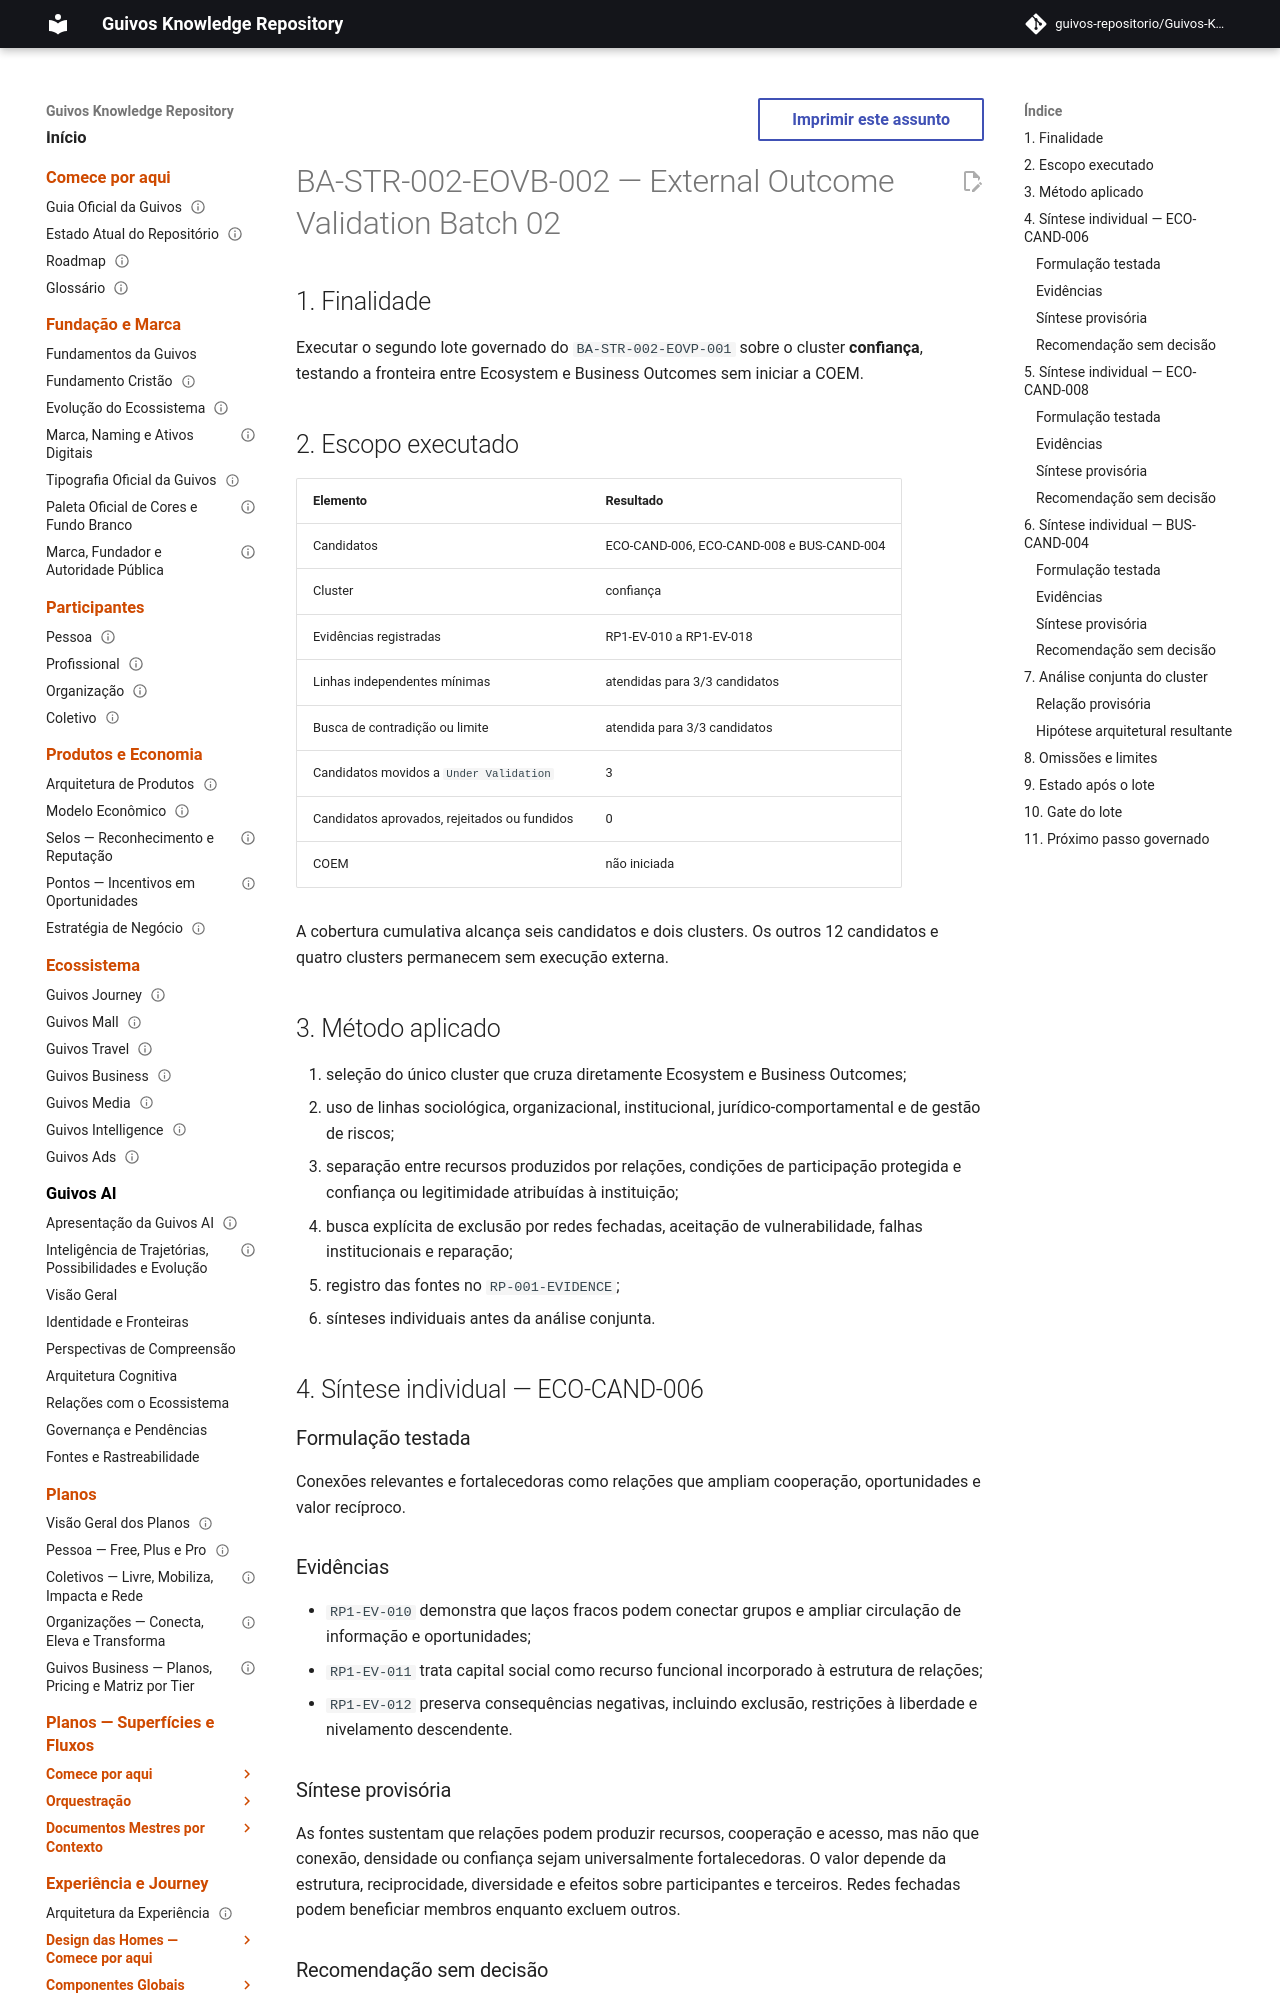

repository: guivos-repositorio/Guivos-Knowledge-Repository · page: business-architecture/strategy/outcome-validation-batch-02-trust/index.html · generator: mkdocs

---
id: BA-STR-002-EOVB-002
title: External Outcome Validation Batch 02 — Trust
status: active
version: 0.1.0
owner: Guivos Business Architecture
last_updated: 2026-07-23
parent: BA-STR-002-EOVP-001
depends_on:
  - BA-STR-002-COR-001
  - RP-001-PROTOCOL
  - RP-001-EVIDENCE
related:
  - ECO-CAND-006
  - ECO-CAND-008
  - BUS-CAND-004
normative: false
execution_status: completed-for-batch
---

# BA-STR-002-EOVB-002 — External Outcome Validation Batch 02

## 1. Finalidade

Executar o segundo lote governado do `BA-STR-002-EOVP-001` sobre o cluster **confiança**, testando a fronteira entre Ecosystem e Business Outcomes sem iniciar a COEM.

## 2. Escopo executado

| Elemento | Resultado |
|---|---|
| Candidatos | ECO-CAND-006, ECO-CAND-008 e BUS-CAND-004 |
| Cluster | confiança |
| Evidências registradas | RP1-EV-010 a RP1-EV-018 |
| Linhas independentes mínimas | atendidas para 3/3 candidatos |
| Busca de contradição ou limite | atendida para 3/3 candidatos |
| Candidatos movidos a `Under Validation` | 3 |
| Candidatos aprovados, rejeitados ou fundidos | 0 |
| COEM | não iniciada |

A cobertura cumulativa alcança seis candidatos e dois clusters. Os outros 12 candidatos e quatro clusters permanecem sem execução externa.

## 3. Método aplicado

1. seleção do único cluster que cruza diretamente Ecosystem e Business Outcomes;
2. uso de linhas sociológica, organizacional, institucional, jurídico-comportamental e de gestão de riscos;
3. separação entre recursos produzidos por relações, condições de participação protegida e confiança ou legitimidade atribuídas à instituição;
4. busca explícita de exclusão por redes fechadas, aceitação de vulnerabilidade, falhas institucionais e reparação;
5. registro das fontes no `RP-001-EVIDENCE`;
6. sínteses individuais antes da análise conjunta.

## 4. Síntese individual — ECO-CAND-006

### Formulação testada

Conexões relevantes e fortalecedoras como relações que ampliam cooperação, oportunidades e valor recíproco.

### Evidências

- `RP1-EV-010` demonstra que laços fracos podem conectar grupos e ampliar circulação de informação e oportunidades;
- `RP1-EV-011` trata capital social como recurso funcional incorporado à estrutura de relações;
- `RP1-EV-012` preserva consequências negativas, incluindo exclusão, restrições à liberdade e nivelamento descendente.

### Síntese provisória

As fontes sustentam que relações podem produzir recursos, cooperação e acesso, mas não que conexão, densidade ou confiança sejam universalmente fortalecedoras. O valor depende da estrutura, reciprocidade, diversidade e efeitos sobre participantes e terceiros. Redes fechadas podem beneficiar membros enquanto excluem outros.
